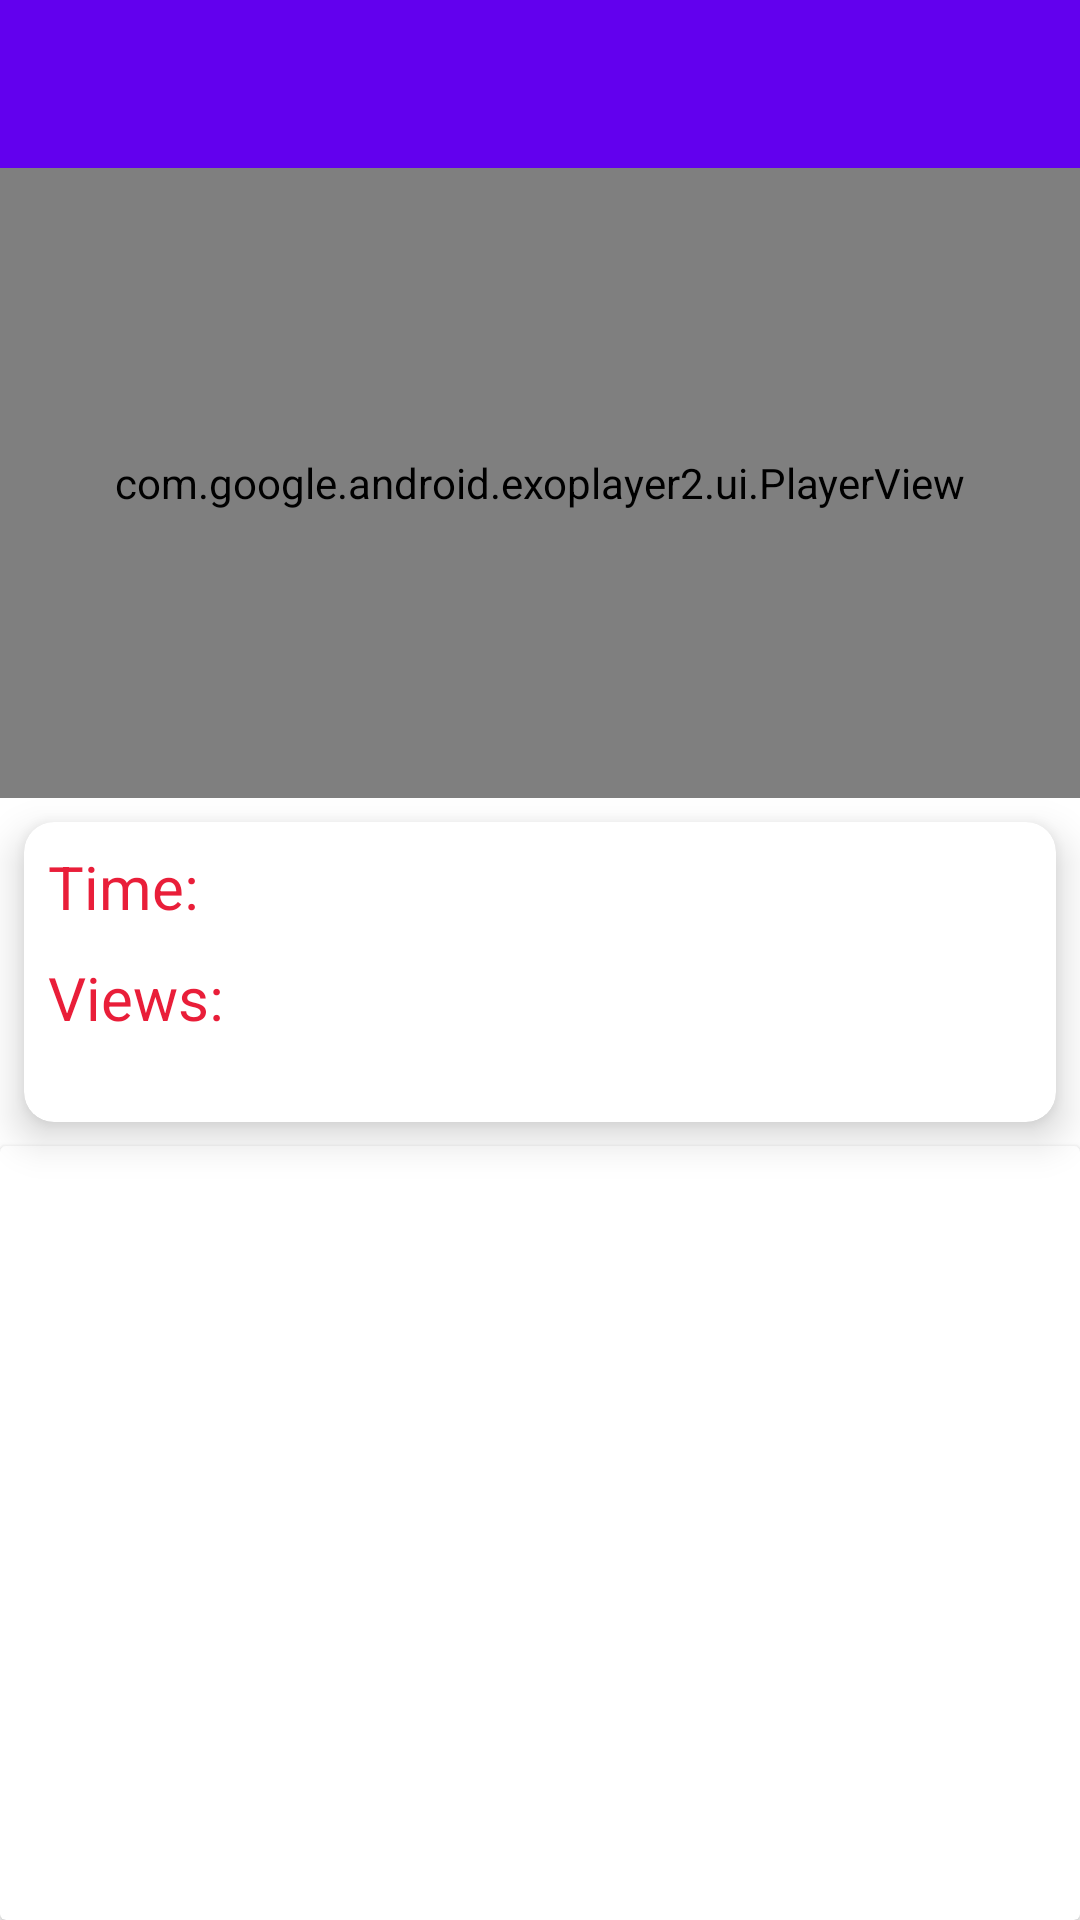

Android layout source for this screen:
<!-- AndroidManifest.xml: application theme Theme.AparatPro -->
<!-- res/layout/activity_video_player.xml -->
<?xml version="1.0" encoding="utf-8"?>
<androidx.constraintlayout.widget.ConstraintLayout
    xmlns:android="http://schemas.android.com/apk/res/android"
    xmlns:app="http://schemas.android.com/apk/res-auto"
    xmlns:tools="http://schemas.android.com/tools"
    android:layout_width="match_parent"
    android:layout_height="match_parent"
    tools:context=".ui.activity.videoplayer.VideoPlayerActivity">


    <androidx.appcompat.widget.Toolbar
        android:id="@+id/toolbar_video_player"
        android:layout_width="@dimen/size_0"
        android:layout_height="wrap_content"
        android:minHeight="?attr/actionBarSize"
        android:background="?colorPrimary"
        app:layout_constraintEnd_toEndOf="parent"
        app:layout_constraintStart_toStartOf="parent"
        app:layout_constraintTop_toTopOf="parent">

        <androidx.constraintlayout.widget.ConstraintLayout
            android:layout_width="match_parent"
            android:layout_height="match_parent">

            <androidx.appcompat.widget.AppCompatImageView
                android:id="@+id/img_fav_border"
                android:layout_width="wrap_content"
                android:layout_height="wrap_content"
                android:layout_marginStart="@dimen/margin_15"
                app:layout_constraintBottom_toBottomOf="parent"
                app:layout_constraintStart_toStartOf="parent"
                app:layout_constraintTop_toTopOf="parent"
                app:srcCompat="@drawable/ic_baseline_favorite_border_24"
                app:tint="@color/white" />

            <androidx.appcompat.widget.AppCompatImageView
                android:id="@+id/img_back"
                android:layout_width="wrap_content"
                android:layout_height="wrap_content"
                android:layout_marginEnd="@dimen/margin_15"
                app:layout_constraintBottom_toBottomOf="parent"
                app:layout_constraintTop_toTopOf="parent"
                app:layout_constraintEnd_toEndOf="parent"
                app:srcCompat="@drawable/ic_baseline_arrow_forward_24"
                app:tint="@color/white" />



        </androidx.constraintlayout.widget.ConstraintLayout>

    </androidx.appcompat.widget.Toolbar>


    <com.google.android.exoplayer2.ui.PlayerView
        android:id="@+id/video_player"
        android:layout_width="@dimen/size_0"
        android:layout_height="@dimen/size_210"
        app:layout_constraintTop_toBottomOf="@id/toolbar_video_player"
        app:layout_constraintEnd_toEndOf="parent"
        app:layout_constraintStart_toStartOf="parent"
        />

    <RelativeLayout
        android:layout_width="@dimen/size_0"
        android:layout_height="@dimen/size_0"
        app:layout_constraintBottom_toBottomOf="parent"
        app:layout_constraintEnd_toEndOf="parent"
        app:layout_constraintStart_toStartOf="parent"
        app:layout_constraintTop_toBottomOf="@id/video_player">

        <androidx.cardview.widget.CardView
            android:id="@+id/card_details"
            android:layout_width="match_parent"
            android:layout_height="@dimen/size_100"
            android:layout_margin="@dimen/margin_8"
            app:cardCornerRadius="@dimen/margin_10"
            app:cardElevation="@dimen/margin_8">

            <androidx.constraintlayout.widget.ConstraintLayout
                android:layout_width="match_parent"
                android:layout_height="wrap_content"
                android:padding="@dimen/padding_8">


                <androidx.appcompat.widget.AppCompatTextView
                    android:id="@+id/lbl_time"
                    android:layout_width="wrap_content"
                    android:layout_height="wrap_content"
                    android:text="@string/time"
                    android:textColor="@color/red"
                    android:textSize="@dimen/font_20sp"
                    app:layout_constraintStart_toStartOf="parent"
                    app:layout_constraintTop_toTopOf="parent" />

                <androidx.appcompat.widget.AppCompatTextView
                    android:id="@+id/lbl_views"
                    android:layout_width="wrap_content"
                    android:layout_height="wrap_content"
                    android:layout_marginTop="@dimen/margin_10"
                    android:text="@string/views"
                    android:textColor="@color/red"
                    android:textSize="@dimen/font_20sp"
                    app:layout_constraintStart_toStartOf="parent"
                    app:layout_constraintTop_toBottomOf="@id/lbl_time" />

                <androidx.appcompat.widget.AppCompatTextView
                    android:id="@+id/txt_time"
                    android:layout_width="wrap_content"
                    android:layout_height="wrap_content"
                    android:layout_marginStart="@dimen/margin_10"
                    android:textSize="@dimen/font_20sp"
                    app:layout_constraintStart_toEndOf="@id/lbl_time"
                    app:layout_constraintTop_toTopOf="parent" />


                <androidx.appcompat.widget.AppCompatTextView
                    android:id="@+id/txt_views"
                    android:layout_width="wrap_content"
                    android:layout_height="wrap_content"
                    android:layout_marginStart="@dimen/margin_10"
                    android:layout_marginTop="@dimen/margin_10"
                    android:textSize="@dimen/font_20sp"
                    app:layout_constraintStart_toEndOf="@id/lbl_views"
                    app:layout_constraintTop_toBottomOf="@id/txt_time" />

            </androidx.constraintlayout.widget.ConstraintLayout>


        </androidx.cardview.widget.CardView>


        <androidx.cardview.widget.CardView
            android:layout_width="match_parent"
            android:layout_height="match_parent"
            android:layout_below="@id/card_details">

            <androidx.appcompat.widget.AppCompatTextView
                android:layout_width="match_parent"
                android:layout_height="match_parent"
                android:id="@+id/txt_description"
                />

        </androidx.cardview.widget.CardView>


    </RelativeLayout>


</androidx.constraintlayout.widget.ConstraintLayout>
<!-- resources referenced by this layout -->
<resources>
  <color name="red">#E91E39</color>
  <color name="white">#FFFFFFFF</color>
  <dimen name="font_20sp">20sp</dimen>
  <dimen name="margin_10">10dp</dimen>
  <dimen name="margin_15">15dp</dimen>
  <dimen name="margin_8">8dp</dimen>
  <dimen name="padding_8">8dp</dimen>
  <dimen name="size_0">0dp</dimen>
  <dimen name="size_100">100dp</dimen>
  <dimen name="size_210">210dp</dimen>
  <string name="time">Time: </string>
  <string name="views">Views: </string>
  <style name="Theme.AparatPro" parent="Theme.MaterialComponents.DayNight.NoActionBar">
          
          <item name="colorPrimary">@color/purple_500</item>
          <item name="colorPrimaryVariant">@color/purple_700</item>
          <item name="colorOnPrimary">@color/white</item>
          
          <item name="colorSecondary">@color/teal_200</item>
          <item name="colorSecondaryVariant">@color/teal_700</item>
          <item name="colorOnSecondary">@color/black</item>
          
          <item name="android:statusBarColor" tools:targetApi="l">?attr/colorPrimaryVariant</item>
          
      </style>
  <color name="purple_500">#FF6200EE</color>
  <color name="purple_700">#FF3700B3</color>
  <color name="teal_200">#FF03DAC5</color>
  <color name="teal_700">#FF018786</color>
  <color name="black">#FF000000</color>
</resources>
